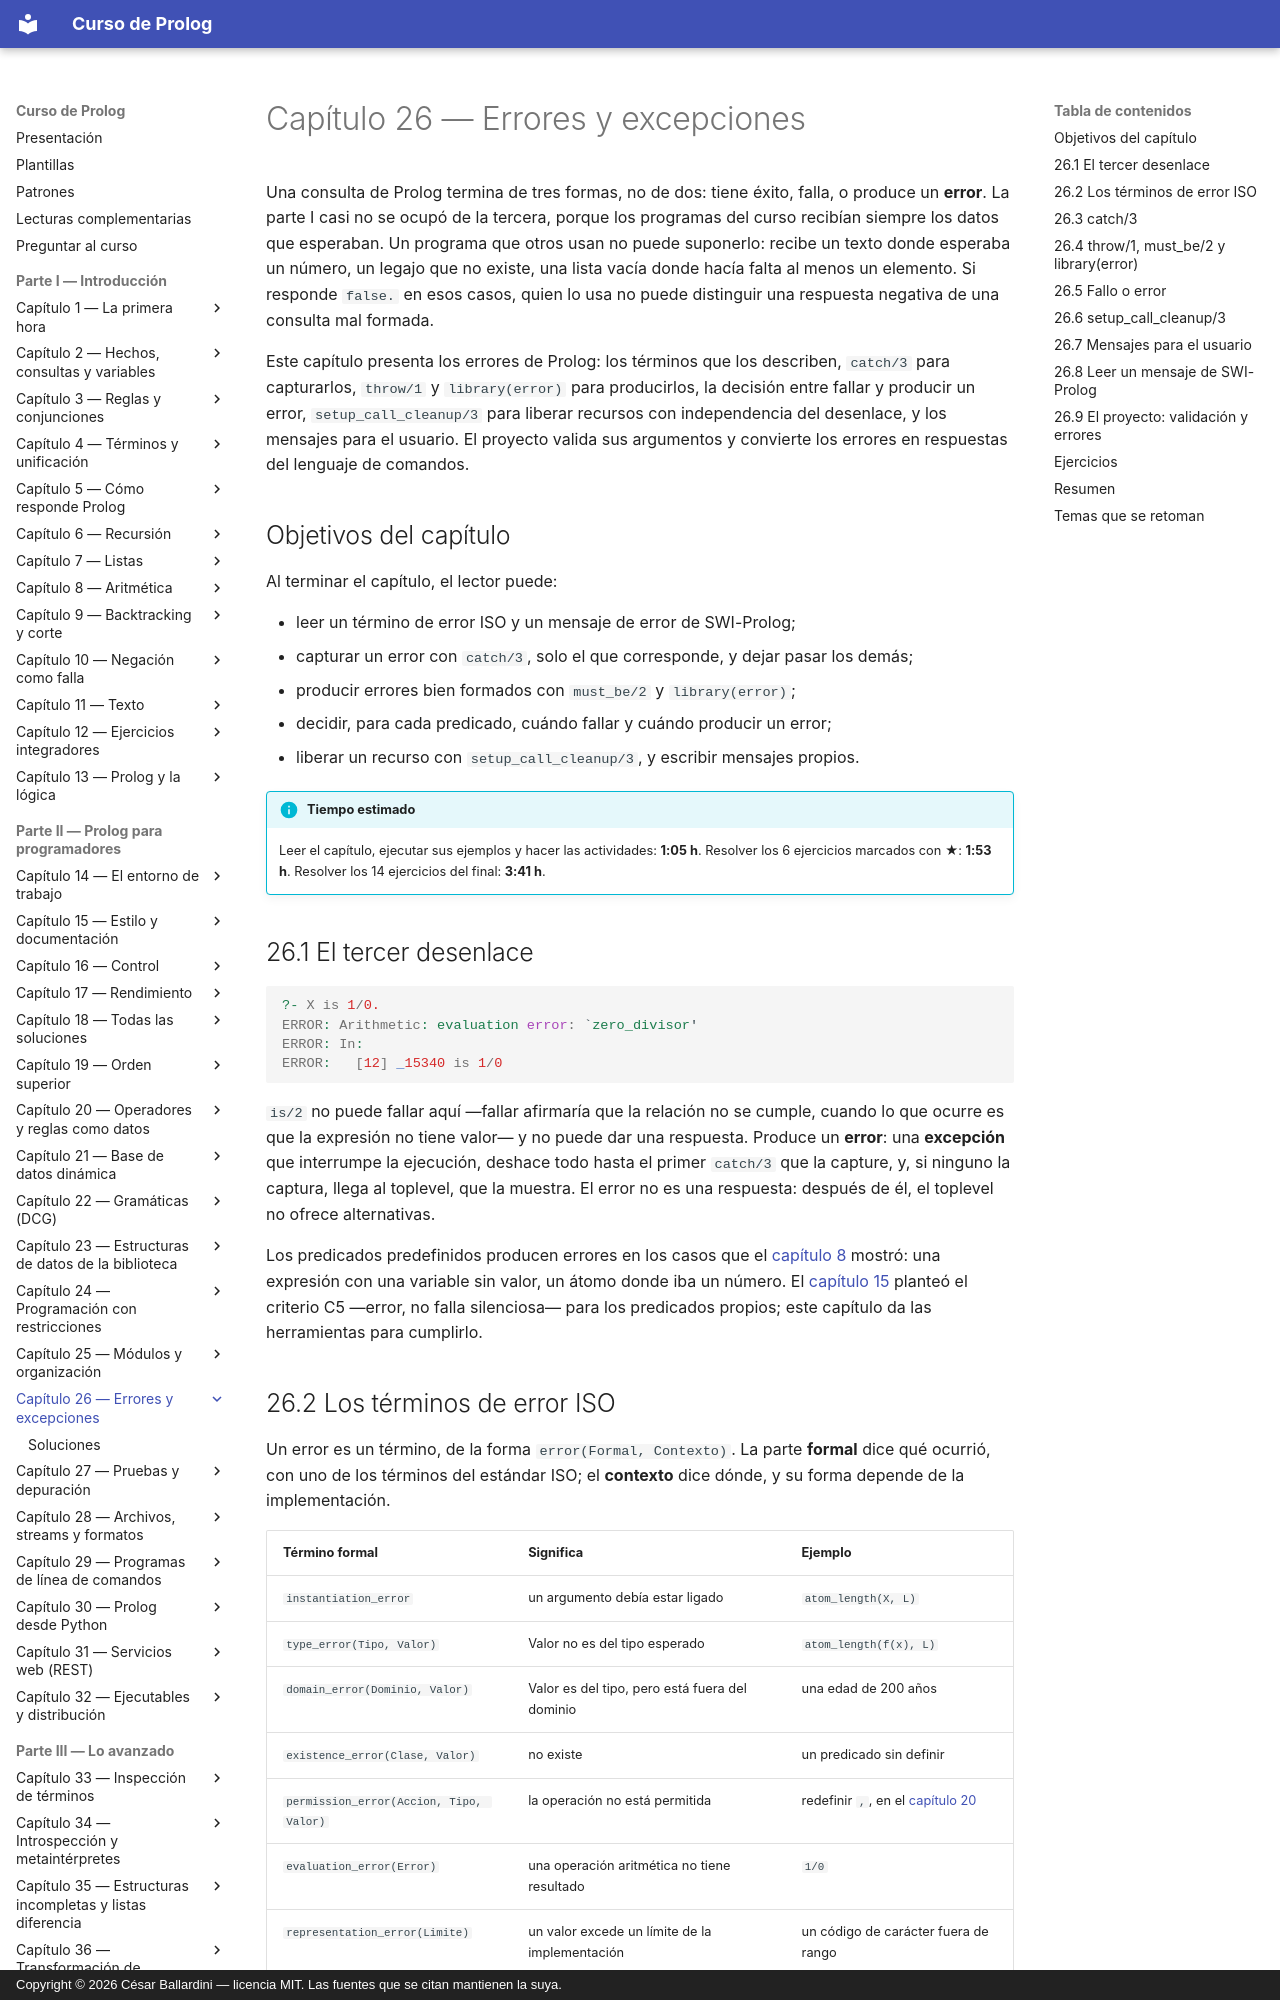

repository: CesarBallardini/curso-de-prolog · page: capitulo-26-errores-y-excepciones/index.html · generator: mkdocs · copyright: Copyright © 2026 César Ballardini — licencia MIT. Las fuentes que se citan mantienen la suya.

# Capítulo 26 — Errores y excepciones

Una consulta de Prolog termina de tres formas, no de dos: tiene éxito, falla,
o produce un **error**. La parte I casi no se ocupó de la tercera, porque los
programas del curso recibían siempre los datos que esperaban. Un programa que
otros usan no puede suponerlo: recibe un texto donde esperaba un número, un
legajo que no existe, una lista vacía donde hacía falta al menos un elemento.
Si responde `false.` en esos casos, quien lo usa no puede distinguir una
respuesta negativa de una consulta mal formada.

Este capítulo presenta los errores de Prolog: los términos que los describen,
`catch/3` para capturarlos, `throw/1` y `library(error)` para producirlos, la
decisión entre fallar y producir un error, `setup_call_cleanup/3` para liberar
recursos con independencia del desenlace, y los mensajes para el usuario. El
proyecto valida sus argumentos y convierte los errores en respuestas del
lenguaje de comandos.

## Objetivos del capítulo

Al terminar el capítulo, el lector puede:

- leer un término de error ISO y un mensaje de error de SWI-Prolog;
- capturar un error con `catch/3`, solo el que corresponde, y dejar pasar los
  demás;
- producir errores bien formados con `must_be/2` y `library(error)`;
- decidir, para cada predicado, cuándo fallar y cuándo producir un error;
- liberar un recurso con `setup_call_cleanup/3`, y escribir mensajes propios.

!!! info "Tiempo estimado"
    Leer el capítulo, ejecutar sus ejemplos y hacer las actividades: **1:05 h**.
    Resolver los 6 ejercicios marcados con ★: **1:53 h**.
    Resolver los 14 ejercicios del final: **3:41 h**.

## 26.1 El tercer desenlace

```prolog
?- X is 1/0.
ERROR: Arithmetic: evaluation error: `zero_divisor'
ERROR: In:
ERROR:   [12] _15340 is 1/0
```

`is/2` no puede fallar aquí —fallar afirmaría que la relación no se cumple,
cuando lo que ocurre es que la expresión no tiene valor— y no puede dar una
respuesta. Produce un **error**: una **excepción** que interrumpe la
ejecución, deshace todo hasta el primer `catch/3` que la capture, y, si
ninguno la captura, llega al toplevel, que la muestra. El error no es una
respuesta: después de él, el toplevel no ofrece alternativas.

Los predicados predefinidos producen errores en los casos que el
[capítulo 8](../capitulo-08-aritmetica/index.md) mostró: una expresión con una variable sin valor, un átomo donde
iba un número. El [capítulo 15](../capitulo-15-estilo-y-documentacion/index.md) planteó el criterio C5 —error, no falla
silenciosa— para los predicados propios; este capítulo da las herramientas
para cumplirlo.

## 26.2 Los términos de error ISO

Un error es un término, de la forma `error(Formal, Contexto)`. La parte
**formal** dice qué ocurrió, con uno de los términos del estándar ISO; el
**contexto** dice dónde, y su forma depende de la implementación.

| Término formal | Significa | Ejemplo |
|---|---|---|
| `instantiation_error` | un argumento debía estar ligado | `atom_length(X, L)` |
| `type_error(Tipo, Valor)` | Valor no es del tipo esperado | `atom_length(f(x), L)` |
| `domain_error(Dominio, Valor)` | Valor es del tipo, pero está fuera del dominio | una edad de 200 años |
| `existence_error(Clase, Valor)` | no existe | un predicado sin definir |
| `permission_error(Accion, Tipo, Valor)` | la operación no está permitida | redefinir `,`, en el [capítulo 20](../capitulo-20-operadores-y-reglas-como-datos/index.md) |
| `evaluation_error(Error)` | una operación aritmética no tiene resultado | `1/0` |
| `representation_error(Limite)` | un valor excede un límite de la implementación | un código de carácter fuera de rango |
| `resource_error(Recurso)` | se agotó un recurso | la pila, en el [capítulo 17](../capitulo-17-rendimiento/index.md) |
| `syntax_error(Descripcion)` | un texto no se puede leer como término | `number_codes(N, "12a")` |

```prolog
?- catch(X is 1/0, E, true).
E = error(evaluation_error(zero_divisor), context((/)/2, _)).
```
